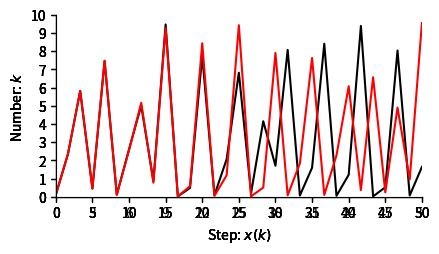
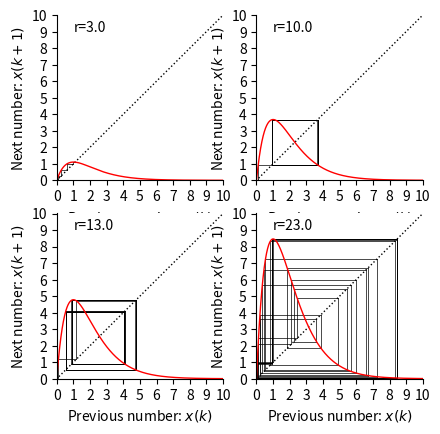

Python code for these plots, in order:
"""
.. _logisticmap:

Ricker map
==========

The model
---------

The Ricker map is another discrete model of growth and regulatory feedback. 
It describes a variable :math:`x(k)` which changes over discrete times steps.
The variable might be, for example, size of an insect population.  

We write the model as 

.. math::
  
  x(k+1)) = r x(k)\exp(-x(k))

The parameter :math:`r` determines growth rate. Investigate the dynamics 
of this model. Find and plot values of :math:`r` where the population is stable, where 
it oscilLates with period 2, where it oscilLates with period 4 and where it oscilLates 
with period 3. 

"""


import numpy as np
import matplotlib.pyplot as plt
from pylab import rcParams
import matplotlib
rcParams['figure.figsize'] = 12/2.54, 6/2.54
matplotlib.font_manager.FontProperties(family='Helvetica',size=11)

def logisticmap(x0,r,n):
    xs=np.zeros(n+1)
    xs[0]=x0
    for k in range(n):
        xs[k+1]= r*xs[k]*np.exp(-xs[k])
    return(xs)

def formatFigure(ax,n):
    ax.set_ylabel('Number: $k$')
    ax.set_xlabel('Step: $x(k)$')
    ax.set_ylim((0,10))
    ax.set_xlim((0,n))
    ax.set_xticks(np.arange(0,n+1,n/10))
    ax.set_yticks(np.arange(0,10.01,1))
    ax.spines['top'].set_visible(False)
    ax.spines['right'].set_visible(False)

n=20
x0=0.2

##############################################################################
# Answer
# ------
#
# Stable is given by r=3

n=50

fig,ax=plt.subplots(num=1)
ax.plot(logisticmap(x0,3,n), color='black')
formatFigure(ax,n)
plt.show()


##############################################################################
# Periodic by r = 10

fig,ax=plt.subplots(num=1)
ax.plot(logisticmap(x0,10,n), color='black')
formatFigure(ax,n)
plt.show()


##############################################################################
# Period 4 by r =13

fig,ax=plt.subplots(num=1)
ax.plot(logisticmap(x0,13,n), color='black')
formatFigure(ax,n)
plt.show()


##############################################################################
# And period 3 by r=23

fig,ax=plt.subplots(num=1)
ax.plot(logisticmap(x0,23,n), color='black')
formatFigure(ax,n)
plt.show()


##############################################################################
# Cobweb diagrams
# --------------
#
# Make cobweb diagrams for the values you found.

n = 50 

r_vals=[3, 10, 13, 23]


rcParams['figure.figsize'] = 12/2.54, 12/2.54
fig,ax=plt.subplots(2,2)


for i,r in enumerate(r_vals):
    xs = logisticmap(0.1,r,50)
    xp = xs[0]
    ax[int(i/2)][np.mod(i,2)].plot([xp, xp],[0, xp],color='k',linewidth=0.5)
    for x in xs:
        ax[int(i/2)][np.mod(i,2)].plot([xp, xp],[xp, x],color='k',linewidth=0.5)
        ax[int(i/2)][np.mod(i,2)].plot([xp, x],[x, x],color='k',linewidth=0.5)
        xp = x
    
    xr=np.arange(0,20,0.001)
    fxr=r*xr*np.exp(-xr)
    ax[int(i/2)][np.mod(i,2)].plot([-0.5, 105.5],[-0.5, 105.5],linestyle=':',color='k',linewidth=1)
    ax[int(i/2)][np.mod(i,2)].plot(xr,fxr,color='r',linewidth=1)
    ax[int(i/2)][np.mod(i,2)].set_xlabel('Previous number: $x(k)$')
    ax[int(i/2)][np.mod(i,2)].set_ylabel('Next number: $x(k+1)$')
    ax[int(i/2)][np.mod(i,2)].spines['top'].set_visible(False)
    ax[int(i/2)][np.mod(i,2)].spines['right'].set_visible(False)
    ax[int(i/2)][np.mod(i,2)].set_xticks(np.arange(0,10.01,step=1))
    ax[int(i/2)][np.mod(i,2)].set_yticks(np.arange(0,10.01,step=1))
    ax[int(i/2)][np.mod(i,2)].set_xlim(0,10.01)
    ax[int(i/2)][np.mod(i,2)].set_ylim(0,10.01) 
    ax[int(i/2)][np.mod(i,2)].text(1.0,9.0,'r=%.1f'%r)
    
plt.show()



##############################################################################
# Sensitivity to initial conditions
# ---------------------------------
#
# Find a value of :math:`r` where the Ricker map exhibits sensitivity to initial values. 
# Show that even for an intitial difference of 0.0001 the resul of 20 iterations of the map
# gives a large difference.
# 

n=30
r=26

fig,ax=plt.subplots(num=1)
ax.plot(logisticmap(0.1000,r,n), color='black')
ax.plot(logisticmap(0.1001,r,n), color='red')
formatFigure(ax,n)
plt.show()
